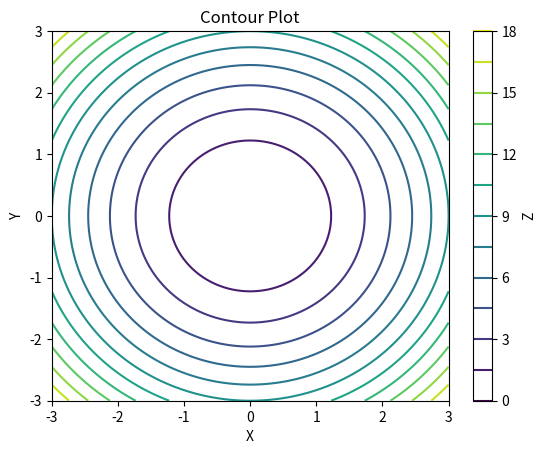

This figure's Python source:
import matplotlib.pyplot as plt
import numpy as np

x = np.linspace(-3, 3, 100)
y = np.linspace(-3, 3, 100)
X, Y = np.meshgrid(x, y)
Z = X**2 + Y**2
plt.contour(X, Y, Z, levels=12)
plt.colorbar(label="Z")
plt.title("Contour Plot")
plt.xlabel("X")
plt.ylabel("Y")
plt.show()
